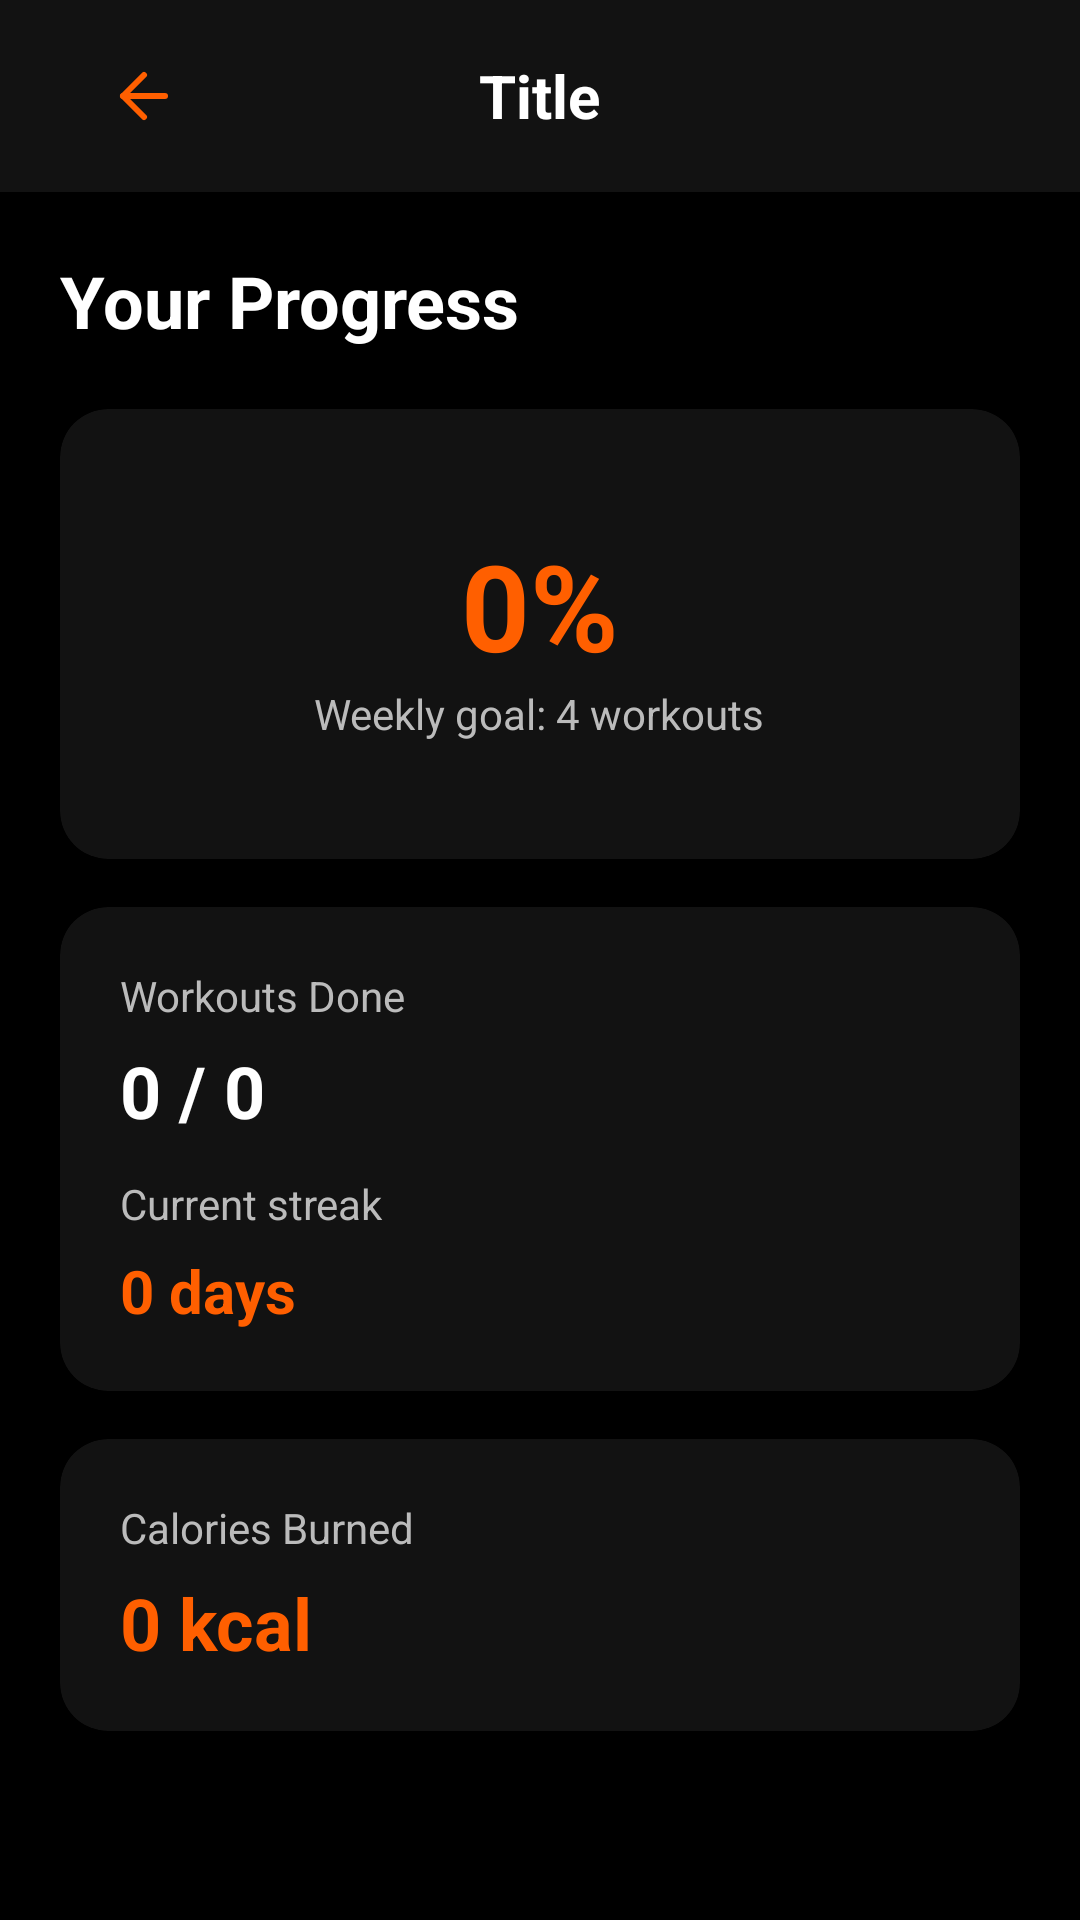

This screen was rendered from an Android layout file. Write that file and the resources it references.
<!-- AndroidManifest.xml: application theme Theme.Trainly -->
<!-- res/layout/activity_client_progress.xml -->
<?xml version="1.0" encoding="utf-8"?>
<LinearLayout xmlns:android="http://schemas.android.com/apk/res/android"
    xmlns:app="http://schemas.android.com/apk/res-auto"
    android:id="@+id/main"
    android:layout_width="match_parent"
    android:layout_height="match_parent"
    android:background="@color/background_dark"
    android:gravity="top"
    android:orientation="vertical">

    <include layout="@layout/include_trainee_toolbar" />

    <LinearLayout
        android:layout_width="match_parent"
        android:layout_height="wrap_content"
        android:orientation="vertical"
        android:padding="20dp">

        <TextView
            android:id="@+id/tvYourProgressTitle"
            android:layout_width="wrap_content"
            android:layout_height="wrap_content"
            android:layout_marginBottom="20dp"
            android:text="@string/progress_title"
            android:textColor="@color/text_primary"
            android:textSize="24sp"
            android:textStyle="bold" />

    
    <androidx.cardview.widget.CardView
        android:layout_width="match_parent"
        android:layout_height="150dp"
        android:layout_marginBottom="16dp"
        app:cardBackgroundColor="@color/card_dark"
        app:cardCornerRadius="16dp">

        <LinearLayout
            android:layout_width="match_parent"
            android:layout_height="match_parent"
            android:gravity="center"
            android:orientation="vertical">

            <TextView
                android:id="@+id/tvProgressPercent"
                android:layout_width="wrap_content"
                android:layout_height="wrap_content"
                android:text="0%"
                android:textColor="@color/primary_orange"
                android:textSize="40sp"
                android:textStyle="bold" />

            <TextView
                android:id="@+id/tvWeeklyGoal"
                android:layout_width="wrap_content"
                android:layout_height="wrap_content"
                android:text="Weekly goal: 4 workouts"
                android:textColor="@color/text_secondary"
                android:textSize="14sp" />

        </LinearLayout>

    </androidx.cardview.widget.CardView>

    
    <androidx.cardview.widget.CardView
        android:layout_width="match_parent"
        android:layout_height="wrap_content"
        android:layout_marginBottom="16dp"
        app:cardBackgroundColor="@color/card_dark"
        app:cardCornerRadius="16dp">

        <LinearLayout
            android:layout_width="match_parent"
            android:layout_height="wrap_content"
            android:orientation="vertical"
            android:padding="20dp">

            
            <TextView
                android:id="@+id/tvWorkoutsDoneLabel"
                android:layout_width="wrap_content"
                android:layout_height="wrap_content"
                android:text="@string/progress_workouts_done"
                android:textColor="@color/text_secondary"
                android:textSize="14sp" />

            <TextView
                android:id="@+id/tvWorkoutsDone"
                android:layout_width="wrap_content"
                android:layout_height="wrap_content"
                android:layout_marginTop="6dp"
                android:text="0 / 0"
                android:textColor="@color/text_primary"
                android:textSize="24sp"
                android:textStyle="bold" />

            
            <TextView
                android:id="@+id/tvStreakLabel"
                android:layout_width="wrap_content"
                android:layout_height="wrap_content"
                android:layout_marginTop="12dp"
                android:text="Current streak"
                android:textColor="@color/text_secondary"
                android:textSize="14sp" />

            <TextView
                android:id="@+id/tvStreak"
                android:layout_width="wrap_content"
                android:layout_height="wrap_content"
                android:layout_marginTop="6dp"
                android:text="0 days"
                android:textColor="@color/primary_orange"
                android:textSize="20sp"
                android:textStyle="bold" />

        </LinearLayout>

    </androidx.cardview.widget.CardView>

    
    <androidx.cardview.widget.CardView
        android:layout_width="match_parent"
        android:layout_height="wrap_content"
        app:cardBackgroundColor="@color/card_dark"
        app:cardCornerRadius="16dp">

        <LinearLayout
            android:layout_width="match_parent"
            android:layout_height="wrap_content"
            android:orientation="vertical"
            android:padding="20dp">

            <TextView
                android:id="@+id/tvCaloriesLabel"
                android:layout_width="wrap_content"
                android:layout_height="wrap_content"
                android:text="@string/progress_calories_burned"
                android:textColor="@color/text_secondary"
                android:textSize="14sp" />

            <TextView
                android:id="@+id/tvCalories"
                android:layout_width="wrap_content"
                android:layout_height="wrap_content"
                android:layout_marginTop="6dp"
                android:text="0 kcal"
                android:textColor="@color/primary_orange"
                android:textSize="24sp"
                android:textStyle="bold" />

        </LinearLayout>

    </androidx.cardview.widget.CardView>

    </LinearLayout>

</LinearLayout>
<!-- res/layout/include_trainee_toolbar.xml (included above) -->
<?xml version="1.0" encoding="utf-8"?>
<RelativeLayout xmlns:android="http://schemas.android.com/apk/res/android"
    android:layout_width="match_parent"
    android:layout_height="wrap_content"
    android:padding="16dp"
    android:background="@color/card_dark">

    <ImageView
        android:id="@+id/btnBack"
        android:layout_width="32dp"
        android:layout_height="32dp"
        android:src="@drawable/go_back"
        android:layout_centerVertical="true"
        android:layout_alignParentStart="true"
        android:layout_marginStart="16dp"
        android:padding="4dp" />

    <TextView
        android:id="@+id/tvToolbarTitle"
        android:layout_width="wrap_content"
        android:layout_height="wrap_content"
        android:textColor="@color/text_primary"
        android:textSize="20sp"
        android:textStyle="bold"
        android:layout_centerInParent="true"
        android:layout_marginStart="16dp"
        android:layout_marginEnd="16dp"
        android:text="Title" />

</RelativeLayout>
<!-- resources referenced by this layout -->
<resources>
  <color name="background_dark">#000000</color>
  <color name="card_dark">#121212</color>
  <color name="primary_orange">#FF5F00</color>
  <color name="text_primary">#FFFFFF</color>
  <color name="text_secondary">#BBBBBB</color>
  <!-- drawable go_back (drawable) -->
  <vector xmlns:android="http://schemas.android.com/apk/res/android"
      android:width="24dp"
      android:height="24dp"
      android:viewportWidth="24"
      android:viewportHeight="24">
  
      
      <path
          android:fillColor="@android:color/transparent"
          android:strokeColor="@color/primary_orange"
          android:strokeWidth="2"
          android:strokeLineCap="round"
          android:strokeLineJoin="round"
          android:pathData="M12,19L5,12L12,5"/>
  
      
      <path
          android:fillColor="@android:color/transparent"
          android:strokeColor="@color/primary_orange"
          android:strokeWidth="2"
          android:strokeLineCap="round"
          android:strokeLineJoin="round"
          android:pathData="M19,12H5"/>
  </vector>
  <string name="progress_calories_burned">Calories Burned</string>
  <string name="progress_title">Your Progress</string>
  <string name="progress_workouts_done">Workouts Done</string>
  <style name="Theme.Trainly" parent="Base.Theme.Trainly" />
  <style name="Base.Theme.Trainly" parent="Theme.Material3.DayNight.NoActionBar">
          
      </style>
</resources>
